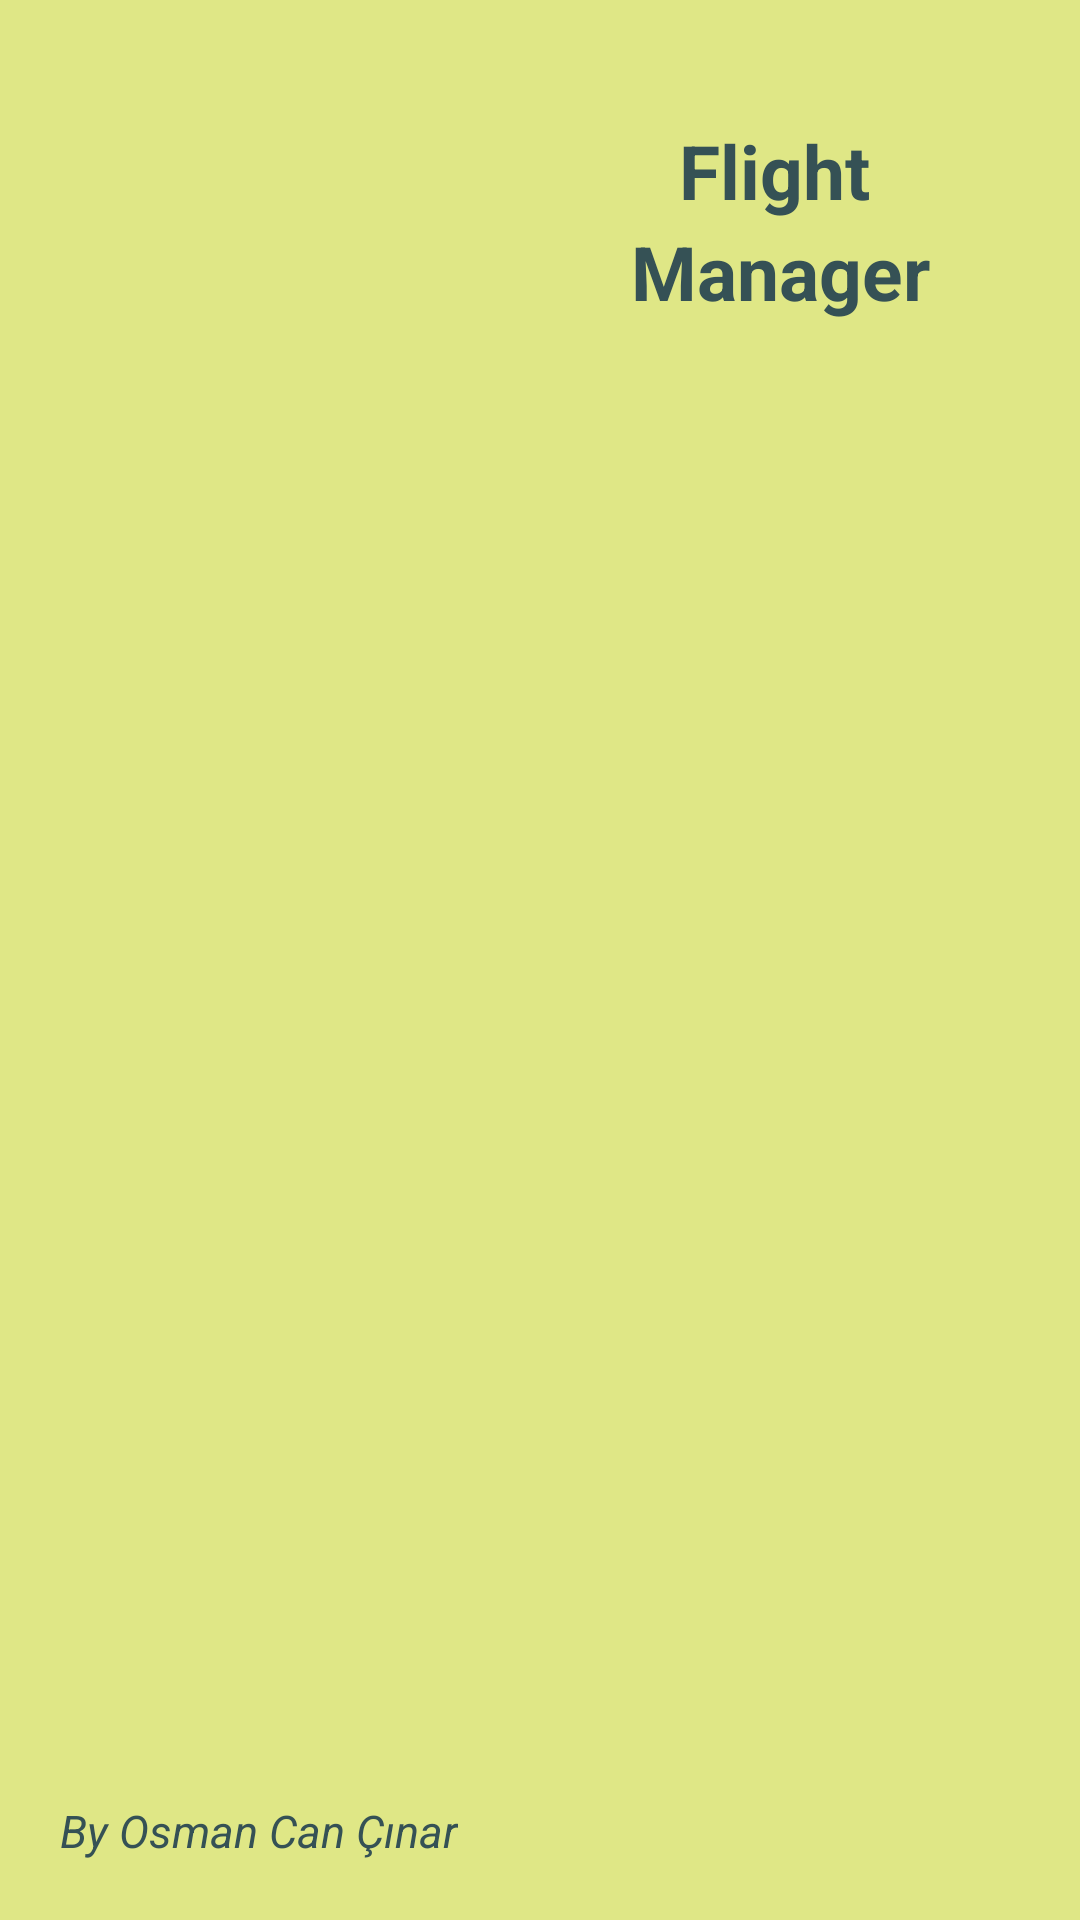

Android layout source for this screen:
<!-- AndroidManifest.xml: application theme AppTheme -->
<!-- res/layout/drawer_header.xml -->
<?xml version="1.0" encoding="utf-8"?>
<androidx.constraintlayout.widget.ConstraintLayout
    xmlns:android="http://schemas.android.com/apk/res/android"
    xmlns:app="http://schemas.android.com/apk/res-auto"
    xmlns:tools="http://schemas.android.com/tools"
    android:layout_width="match_parent"
    android:layout_height="170dp"
    android:layout_gravity="top"
    android:background="@color/colorAccent"
    android:padding="20dp"
    android:theme="@style/ThemeOverlay.AppCompat.Dark"
    tools:ignore="Overdraw">

    <TextView
        android:id="@+id/drawer_header_title1"
        android:layout_width="wrap_content"
        android:layout_height="wrap_content"
        app:layout_constraintTop_toTopOf="parent"
        app:layout_constraintEnd_toEndOf="parent"
        android:layout_marginEnd="50dp"
        android:layout_marginTop="20dp"
        android:textSize="25sp"
        android:textStyle="bold"
        android:textColor="@color/colorPrimaryDark"
        android:text="@string/app_name1" />

    <TextView
        android:layout_width="wrap_content"
        android:layout_height="wrap_content"
        android:layout_marginEnd="30dp"
        app:layout_constraintEnd_toEndOf="parent"
        app:layout_constraintTop_toBottomOf="@id/drawer_header_title1"
        android:textSize="25sp"
        android:textStyle="bold"
        android:textColor="@color/colorPrimaryDark"
        android:text="@string/app_name2" />

    <ImageView
        android:id="@+id/header_image"
        android:layout_width="wrap_content"
        android:layout_height="wrap_content"
        android:layout_marginBottom="30dp"
        android:src="@mipmap/ic_launcher_custom_round"
        app:layout_constraintBottom_toBottomOf="parent"
        app:layout_constraintLeft_toLeftOf="parent"
        android:contentDescription="@string/content_desc" />

    <TextView
        android:layout_width="wrap_content"
        android:layout_height="wrap_content"
        android:paddingTop="10dp"
        android:text="@string/developer"
        android:textStyle="italic"
        android:textSize="15sp"
        android:textColor="@color/colorPrimaryDark"
        android:textAppearance="@style/TextAppearance.AppCompat.Body1"
        app:layout_constraintLeft_toLeftOf="parent"
        app:layout_constraintTop_toBottomOf="@id/header_image"/>
</androidx.constraintlayout.widget.ConstraintLayout>
<!-- resources referenced by this layout -->
<resources>
  <color name="colorAccent">#DFE786</color>
  <color name="colorPrimaryDark">#355155</color>
  <!-- mipmap ic_launcher_custom_round (mipmap-anydpi-v26) -->
  <?xml version="1.0" encoding="utf-8"?>
  <adaptive-icon xmlns:android="http://schemas.android.com/apk/res/android">
      <background android:drawable="@color/ic_launcher_custom_osman_background"/>
      <foreground android:drawable="@mipmap/ic_launcher_custom_foreground"/>
  </adaptive-icon>
  <string name="app_name1">Flight</string>
  <string name="app_name2">Manager</string>
  <string name="content_desc">logo</string>
  <string name="developer">By Osman Can Çınar</string>
  <style name="AppTheme" parent="Theme.AppCompat.NoActionBar">
          
          <item name="colorPrimary">@color/colorPrimary</item>
          <item name="colorPrimaryDark">@color/colorPrimaryDark</item>
          <item name="colorAccent">@color/colorAccent</item>
      </style>
  <color name="ic_launcher_custom_osman_background">#2132F5</color>
  <color name="colorPrimary">#1F8AC0</color>
</resources>
